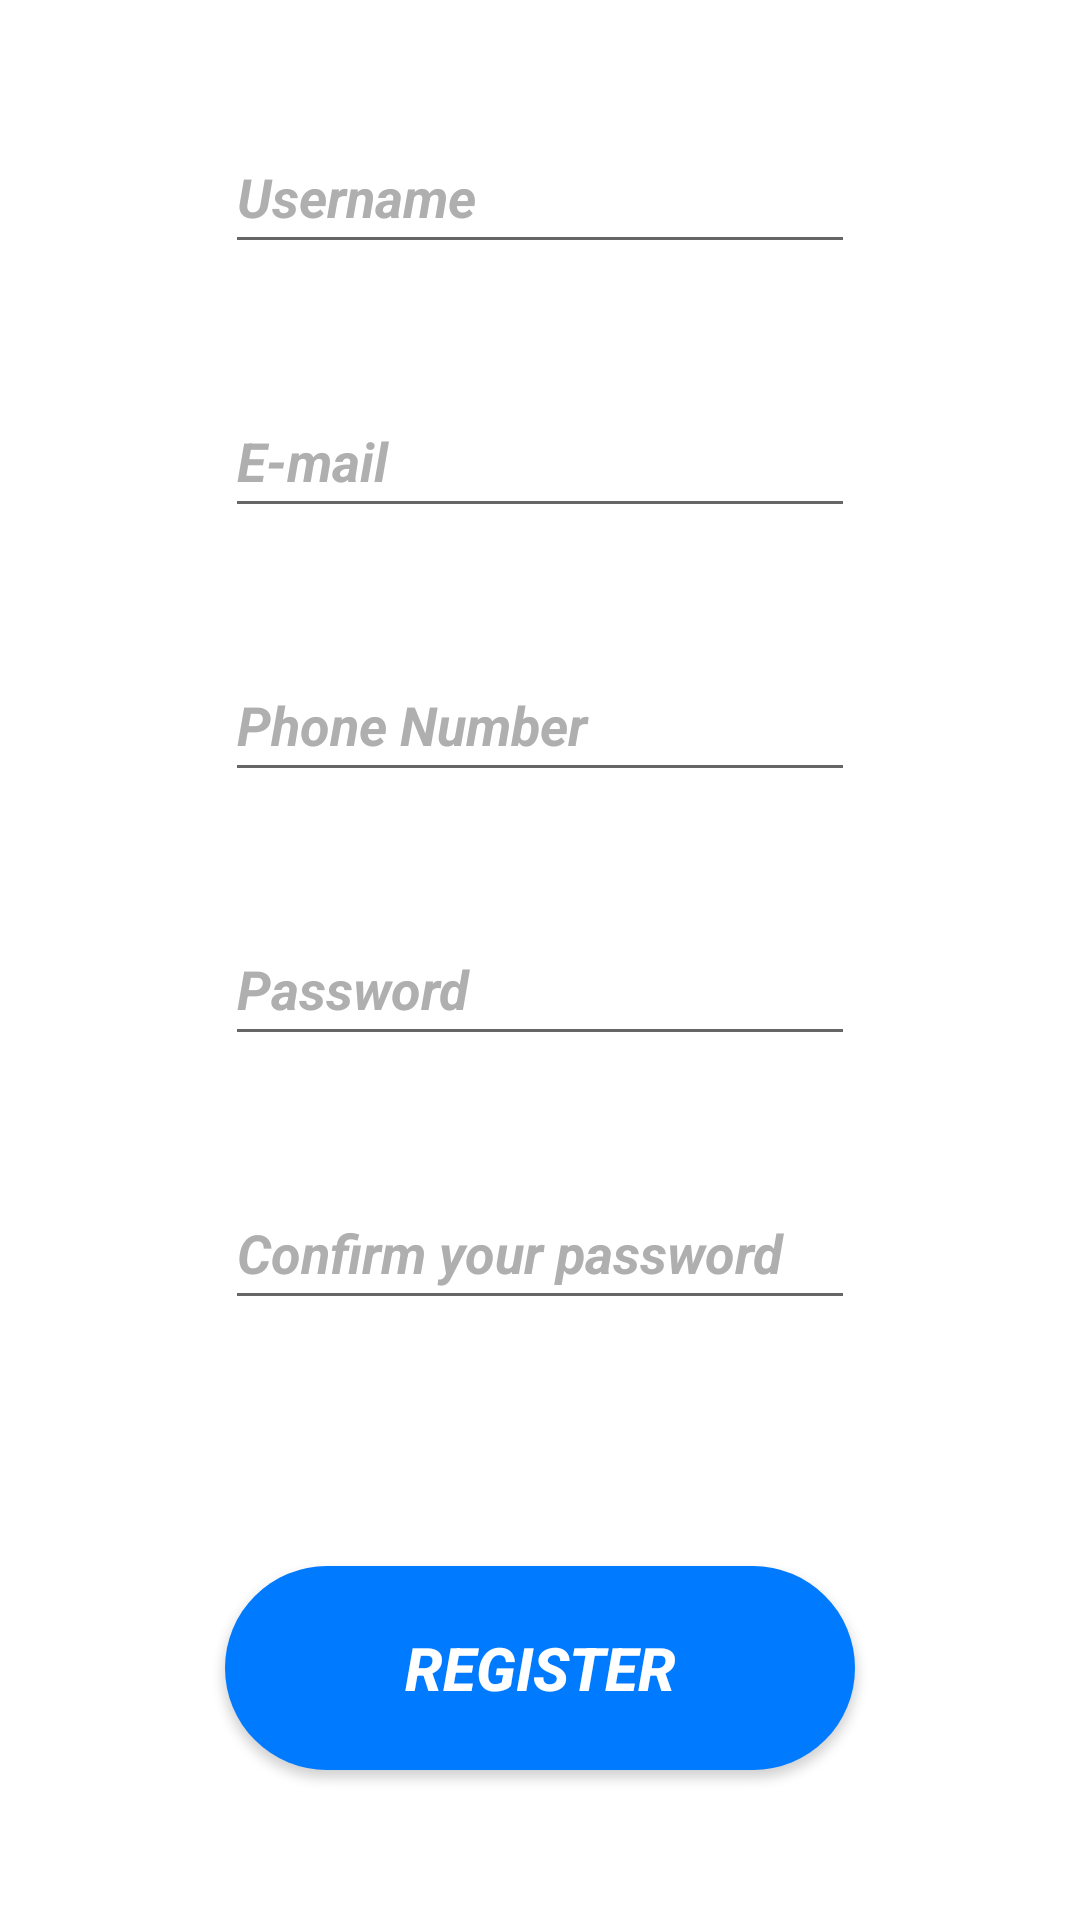

Produce the Android XML layout that renders to this screen, including the resource entries it uses.
<!-- AndroidManifest.xml: application theme Theme.RoutingProject -->
<!-- res/layout/fragment_register_second_part.xml -->
<?xml version="1.0" encoding="utf-8"?>
<layout xmlns:android="http://schemas.android.com/apk/res/android"
    xmlns:app="http://schemas.android.com/apk/res-auto">

    <androidx.constraintlayout.widget.ConstraintLayout
        android:layout_width="match_parent"
        android:layout_height="match_parent"
        android:id="@+id/constrainLayout">

        <EditText
            android:id="@+id/userNameEditText"
            android:layout_width="wrap_content"
            android:layout_height="wrap_content"
            android:layout_marginTop="40dp"
            android:ems="10"
            android:hint="Username"
            android:minHeight="48dp"
            android:textColorHint="#AFAFAF"
            android:inputType="textPersonName"
            android:textAllCaps="false"
            android:textStyle="bold|italic"
            app:layout_constraintEnd_toEndOf="parent"
            app:layout_constraintStart_toStartOf="parent"
            app:layout_constraintTop_toTopOf="parent" />

        <EditText
            android:id="@+id/emailEditText"
            android:layout_width="wrap_content"
            android:layout_height="wrap_content"
            android:layout_marginTop="40dp"
            android:ems="10"
            android:hint="E-mail"
            android:minHeight="48dp"
            android:textColorHint="#AFAFAF"
            android:inputType="textEmailAddress"
            android:textAllCaps="false"
            android:textStyle="bold|italic"
            app:layout_constraintEnd_toEndOf="@id/userNameEditText"
            app:layout_constraintStart_toStartOf="@id/userNameEditText"
            app:layout_constraintTop_toBottomOf="@id/userNameEditText" />

        <EditText
            android:id="@+id/phoneNumberEditText"
            android:layout_width="wrap_content"
            android:layout_height="wrap_content"
            android:layout_marginTop="40dp"
            android:ems="10"
            android:hint="Phone Number"
            android:minHeight="48dp"
            android:textColorHint="#AFAFAF"
            android:inputType="phone"
            android:textAllCaps="false"
            android:textStyle="bold|italic"
            app:layout_constraintEnd_toEndOf="@id/emailEditText"
            app:layout_constraintStart_toStartOf="@id/emailEditText"
            app:layout_constraintTop_toBottomOf="@id/emailEditText" />

        <EditText
            android:id="@+id/passwordEditText"
            android:layout_width="wrap_content"
            android:layout_height="wrap_content"
            android:layout_marginTop="40dp"
            android:ems="10"
            android:hint="Password"
            android:minHeight="48dp"
            android:textColorHint="#AFAFAF"
            android:inputType="textPassword"
            android:textAllCaps="false"
            android:textStyle="bold|italic"
            app:layout_constraintEnd_toEndOf="@id/phoneNumberEditText"
            app:layout_constraintStart_toStartOf="@id/phoneNumberEditText"
            app:layout_constraintTop_toBottomOf="@id/phoneNumberEditText" />

        <EditText
            android:id="@+id/confirmPasswordEditText"
            android:layout_width="wrap_content"
            android:layout_height="wrap_content"
            android:layout_marginTop="40dp"
            android:ems="10"
            android:hint="Confirm your password"
            android:minHeight="48dp"
            android:textColorHint="#AFAFAF"
            android:inputType="textPassword"
            android:textAllCaps="false"
            android:textStyle="bold|italic"
            app:layout_constraintEnd_toEndOf="@id/passwordEditText"
            app:layout_constraintStart_toStartOf="@id/passwordEditText"
            app:layout_constraintTop_toBottomOf="@id/passwordEditText" />


        <Button
            android:id="@+id/registerButton"
            android:layout_width="0dp"
            android:layout_height="68dp"
            android:layout_marginBottom="50dp"
            android:text="REGISTER"
            android:textColor="#FFFFFF"
            android:textColorHighlight="#00E0FF"
            android:textColorLink="#000000"
            android:textSize="20sp"
            android:textStyle="bold|italic"
            android:background="@drawable/rounded_button"
            app:layout_constraintEnd_toEndOf="@id/confirmPasswordEditText"
            app:layout_constraintStart_toStartOf="@id/confirmPasswordEditText"
            app:layout_constraintBottom_toBottomOf="parent" />

    </androidx.constraintlayout.widget.ConstraintLayout>
</layout>
<!-- resources referenced by this layout -->
<resources>
  <!-- drawable rounded_button (drawable) -->
  <?xml version="1.0" encoding="utf-8"?>
  <shape xmlns:android="http://schemas.android.com/apk/res/android"
      android:shape="rectangle" android:padding="10dp">
      <solid android:color="@color/skyBlue"/>
      <corners android:radius="100dp"/>
  </shape>
  <style name="Theme.RoutingProject" parent="Base.Theme.RoutingProject" />
  <color name="skyBlue">#007BFF</color>
  <style name="Base.Theme.RoutingProject" parent="Theme.MaterialComponents.DayNight.NoActionBar">
          
          
          <item name="colorPrimary">@color/skyBlue</item>
          <item name="colorPrimaryVariant">@color/skyBlue</item>
          <item name="colorOnPrimary">@color/skyBlue</item>
      </style>
</resources>
